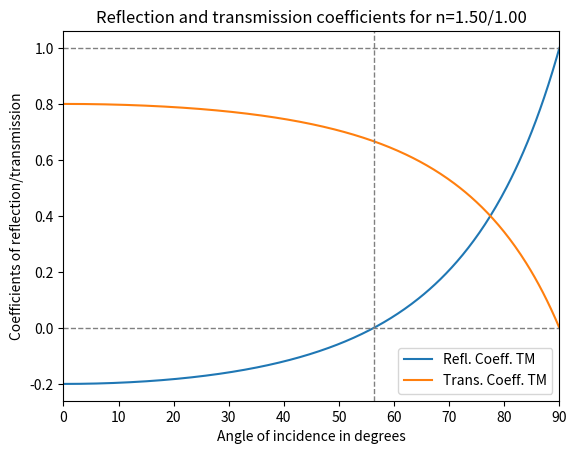
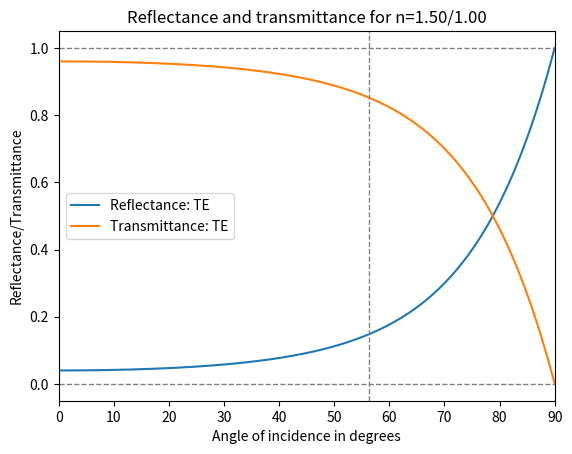

Reproduce these figures in Python, in order.
# -*- coding: utf-8 -*-
"""
Created on Wed Jan 31 11:32:15 2018

[redacted]
"""

import numpy as np
import matplotlib.pyplot as plt
n1=1.00
n2=1.50
n=n2/n1
AngB=180/np.pi*np.arctan(n)
AngC=180/np.pi*np.arcsin(n)
deg2rad=np.pi/180
AngXrad=deg2rad*0.0
x=np.linspace(0,90,360,endpoint=True)
xrad=x*deg2rad
Ifrac=np.sqrt(n**2-np.sin(xrad)**2)/np.cos(xrad)
IfracX=np.sqrt(n**2-np.sin(AngXrad)**2)/np.cos(AngXrad)
re=(np.cos(xrad)-np.sqrt(n**2-(np.sin(xrad)**2)))/(np.cos(xrad)+np.sqrt(n**2-np.sin(xrad)**2))
reX=(np.cos(AngXrad)-np.sqrt(n**2-(np.sin(AngXrad)**2)))/(np.cos(AngXrad)+np.sqrt(n**2-np.sin(AngXrad)**2))
rm=(np.sqrt(n**2-(np.sin(xrad)**2))-n**2*np.cos(xrad))/(np.sqrt(n**2-np.sin(xrad)**2)+n**2*np.cos(xrad))
rmX=(np.sqrt(n**2-(np.sin(AngXrad)**2))-n**2*np.cos(AngXrad))/(np.sqrt(n**2-np.sin(AngXrad)**2)+n**2*np.cos(AngXrad))
te=(2*np.cos(xrad))/(np.cos(xrad)+np.sqrt(n**2-np.sin(xrad)**2))
teX=(2*np.cos(AngXrad))/(np.cos(AngXrad)+np.sqrt(n**2-np.sin(AngXrad)**2))
tm=(2*n*np.cos(xrad))/(np.sqrt(n**2-np.sin(xrad)**2)+n**2*np.cos(xrad))
tmX=(2*n*np.cos(AngXrad))/(np.sqrt(n**2-np.sin(AngXrad)**2)+n**2*np.cos(AngXrad))
Re=re*re
ReX=reX*reX
Rm=rm*rm
RmX=rmX*rmX
Te=Ifrac*te*te
TeX=IfracX*teX*teX
Tm=Ifrac*tm*tm
TmX=IfracX*tmX*tmX
f1=plt.figure()
#plt.plot(x,re,label="Refl. Coeff. TE")
#plt.plot(x,te,label="Trans. Coeff. TE")
plt.plot(x,rm,label="Refl. Coeff. TM")
plt.plot(x,tm,label="Trans. Coeff. TM")
plt.title("Reflection and transmission coefficients for n=%3.2f/%3.2f" %(n2,n1))
plt.xlabel("Angle of incidence in degrees")
plt.ylabel("Coefficients of reflection/transmission")
plt.xlim(0,90)
#plt.ylim(-1,1)
plt.axvline(AngB,color='grey', linestyle='--',linewidth=1)
plt.axvline(AngC,color='grey', linestyle='--',linewidth=1)
plt.axhline(0,color='grey', linestyle='--',linewidth=1)
plt.axhline(1,color='grey', linestyle='--',linewidth=1)
#plt.axvline(41.81,color='g', linestyle='--')
#plt.axvline(33.69,color='b', linestyle='--')
plt.legend()
plt.savefig("RTCn0.7.pdf")
plt.show()
f2=plt.figure()
plt.plot(x,Re,label="Reflectance: TE")
plt.plot(x,Te,label="Transmittance: TE")
#plt.plot(x,Rm,label="Reflectance: TM")
#plt.plot(x,Tm,label="Transmittance: TM")
#plt.plot(x,Re+Te,label="Total: RTE+TTE")
#plt.plot(x,Rm+Tm,label="Total: RTM+TTM")
plt.title("Reflectance and transmittance for n=%3.2f/%3.2f" %(n2,n1))
plt.xlabel("Angle of incidence in degrees")
plt.ylabel("Reflectance/Transmittance")
plt.xlim(0,90)
#plt.ylim(0,1)
plt.axvline(AngB,color='grey', linestyle='--',linewidth=1)
plt.axvline(AngC,color='grey', linestyle='--',linewidth=1)
plt.axhline(0,color='grey', linestyle='--',linewidth=1)
plt.axhline(1,color='grey', linestyle='--',linewidth=1)
#plt.axvline(41.81,color='g', linestyle='--')
#plt.axvline(33.69,color='b', linestyle='--')
plt.legend()
plt.savefig("RTn0.7.pdf")
plt.show()
print("The Brewster angle is: %3.2f" %(AngB))
print("The critical angle is: %3.2f" %(AngC))
print("Reflectance for external TE reflection = %3.3f" % ReX)
print("Reflectance for external TM reflection = %3.3f" % RmX)
print("Transmittance for external TE reflection = %3.3f" % TeX)
print("Transmittance for external TM reflection = %3.3f" % TmX)